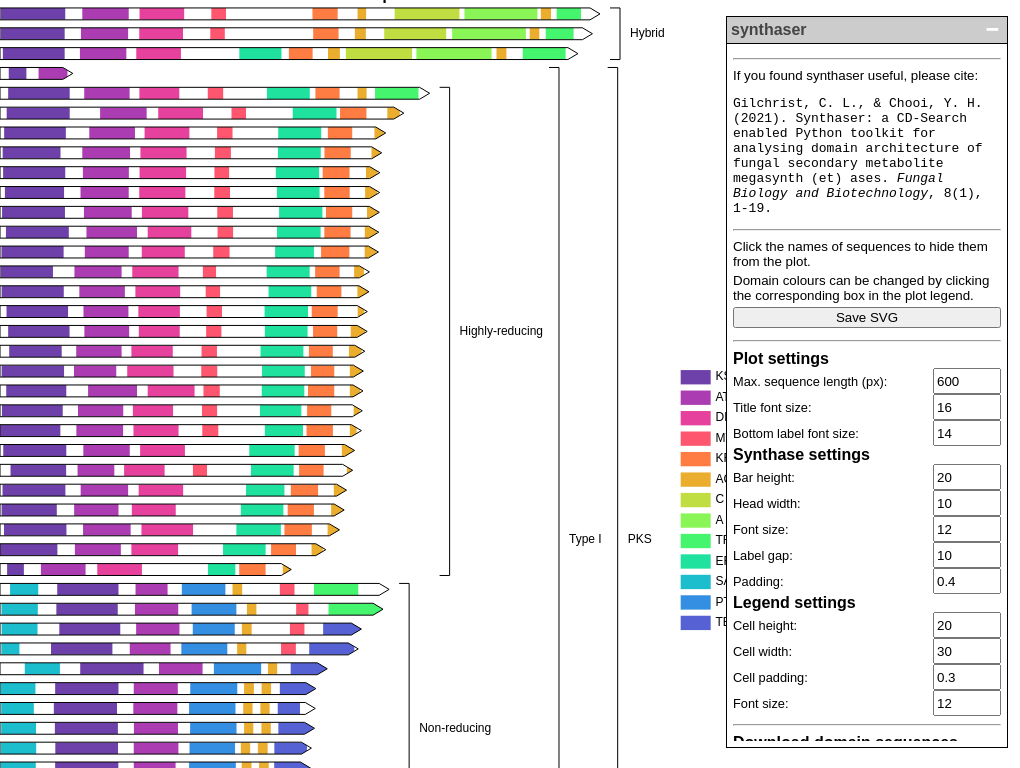
D3 v7 page, settled after 360 driven frames (6 s of simulated time); the page loaded 1 data file(s).


				const coll = document.querySelector(".collapsible");
				const menu = document.querySelector("#div-summary");
				function toggleActive(event) {
					coll.classList.toggle("active");
					menu.style.display = menu.style.display === "none" ? "block" : "none";
				}
			
// ── synthaser.js
function serialise(svg) {
  /* Saves the figure to SVG in its current state.
   * Clones the provided SVG and sets the width/height of the clone to the
   * bounding box of the original SVG. Thus, downloaded figures will be sized
   * correctly.
   * This function returns a new Blob, which can then be downloaded.
  */
  let node = svg.node();
  const xmlns = "http://www.w3.org/2000/xmlns/";
  const xlinkns = "http://www.w3.org/1999/xlink";
  const xhtml = "http://www.w3.org/1999/xhtml";
  const svgns = "http://www.w3.org/2000/node";
  const bbox = svg.select("g").node().getBBox()

  node = node.cloneNode(true);
  node.setAttribute("width", bbox.width);
  node.setAttribute("height", bbox.height);
  node.setAttributeNS(xmlns, "xmlns", svgns);
  node.setAttributeNS(xmlns, "xmlns:xlink", xlinkns);
  node.setAttributeNS(xmlns, "xmlns:xhtml", xhtml);

  // Adjust x/y of <g> to account for axis/title position.
  // Replaces the transform attribute, so drag/zoom is ignored.
  d3.select(node)
    .select("g")
    .attr("transform", `translate(${Math.abs(bbox.x)}, ${Math.abs(bbox.y)})`)

  const serializer = new window.XMLSerializer;
  const string = serializer.serializeToString(node);
  return new Blob([string], {type: "image/node+xml"});
}

function download(blob, filename) {
  /* Downloads a given blob to filename.
   * This function appends a new anchor to the document, which points to the
   * supplied blob. The anchor.click() method is called to trigger the download,
   * then the anchor is removed.
  */
  const link = document.createElement("a");
  link.href = URL.createObjectURL(blob);
  link.download = filename;
  document.body.appendChild(link);
  link.click();
  document.body.removeChild(link);
}

function getDomainTypes(data) {
  return data.order.reduce((a, b) => {
    data.synthases[b].domains
      .map(d => d.type)
      .forEach(d => a.add(d))
    return a
  }, new Set())
}

function getDomainFasta(data, type) {
  if (!type) return
  let sequences = []
  for (const uid of data.order) {
    const synthase = data.synthases[uid]
    let index = 1
    for (const d of synthase.domains) {
      if (d.type !== type) continue
      let header = `${synthase.header}_${d.start}-${d.end}_${type}_${index}`
      let slice = synthase.sequence.slice(d.start, d.end)
      let record = `>${header}\n${slice}`
      sequences.push(record) 
      index += 1
    }
  }
  return sequences.join("\n")
}

function getDomainBlob(data, type) {
  let fasta = getDomainFasta(data, type)  
  return new Blob([fasta], {type: "text/plain", charset: "utf-8"});
}

function build(data) {
  const chart = new SynthasePlot.SynthasePlot()
  const plot = d3.select("#plot")
    .selectAll("div")
    .data([data])
    .join("div")
    .attr("class", "synthaserPlot")

  plot.call(chart)

  // General plot settings
  d3.select("#input-plotwidth")
    .on("input", function() { chart.plotWidth(+this.value); plot.call(chart) })
  d3.select("#input-title-fontsize")
    .on("input", function() { chart.titleFontSize(+this.value); plot.call(chart) })
  d3.select("#input-xlabel-fontsize")
    .on("input", function() { chart.xLabelFontSize(+this.value); plot.call(chart) })

  // Synthase bars
  d3.select("#input-barheight")
    .on("input", function() { chart.barHeight(+this.value); plot.call(chart) })
  d3.select("#input-headwidth")
    .on("input", function() { chart.headWidth(+this.value); plot.call(chart) })
  d3.select("#input-ylabel-fontsize")
    .on("input", function() { chart.yLabelFontSize(+this.value); plot.call(chart) })
  d3.select("#input-ylabel-gap")
    .on("input", function() { chart.yAxisGap(+this.value); plot.call(chart) })
  d3.select("#input-ylabel-padding")
    .on("input", function() { chart.yAxisPadding(+this.value); plot.call(chart) })

  // Legend
  d3.select("#input-legend-cellheight")
    .on("input", function() { chart.cellHeight(+this.value); plot.call(chart) })
  d3.select("#input-legend-cellwidth")
    .on("input", function() { chart.cellWidth(+this.value); plot.call(chart) })
  d3.select("#input-legend-cellpadding")
    .on("input", function() { chart.cellPadding(+this.value); plot.call(chart) })
  d3.select("#input-legend-fontsize")
    .on("input", function() { chart.legendFontSize(+this.value); plot.call(chart) })

  // Save SVG file by clicking button
  let svg = plot.select("svg")
  d3.select("#btn-save-svg")
    .on("click", () => {
      const blob = serialise(svg)
      download(blob, "synthaser.svg")
    })

  let domainTypes = getDomainTypes(data)
  d3.select("#select-domain-type")
    .selectAll("option")
    .data(domainTypes)
    .join("option")
    .text(d => d)
    .attr("value", d => d)

  d3.select("#btn-download-domains")
    .on("click", () => {
      let select = document.getElementById("select-domain-type")
      let type = select.options[select.selectedIndex].value
      let blob = getDomainBlob(data, type)
      download(blob, `synthaser_${type}_domains.faa`)
    })
}

if (typeof data === 'undefined') {
  d3.json("data.json").then(build)
} else {
  build(data)
}

// ── synthaser.min.js
!function(t,e){"object"==typeof exports&&"undefined"!=typeof module?e(exports):"function"==typeof define&&define.amd?define(["exports"],e):e((t="undefined"!=typeof globalThis?globalThis:t||self).SynthasePlot={})}(this,(function(t){"use strict";function e(t){let e=document.createElement("textarea");document.body.appendChild(e),e.value=t,e.select(),document.execCommand("copy"),document.body.removeChild(e)}t.SynthasePlot=function(){let t=20,n=20,a=.3,l=10,s=600,r=30,o=12,i=16,d=250,c=14,p=10,g=.4,h=12,y={x:d3.scaleLinear(),y:d3.scaleBand(),scheme:d3.scaleSequential(d3.interpolateRainbow),colour:d3.scaleOrdinal(),legend:d3.scaleBand(),order:d3.scaleOrdinal()};const u={};let m,f,x;function b(t,e){t.attr("transform",(t=>`translate(0, ${y.y(t)})`)),t.selectAll("rect.seq-bg").attr("width",(t=>y.x(e.synthases[t].sequence.length))).attr("height",y.y.bandwidth()),t.selectAll("rect.domain").attr("x",(t=>y.x(t.start))).attr("fill",(t=>y.colour(t.type))).attr("width",(t=>y.x(t.end-t.start))).attr("height",y.y.bandwidth()),t.selectAll("polygon").attr("points",(t=>u[t]))}function $(t,e){return Object.fromEntries(Object.keys(t).filter((t=>!e.includes(t))).map((e=>[e,t[e]])))}function v(t,e){let n,a;t.each(((l,s,r)=>{0===s&&(a=0,n=[]);let o=e.types[l.classification];if(0==o.length)return;n&&l.depth===a&&n.pop();let i=d3.max(o.map((t=>y.x(e.synthases[t].sequence.length))))+10+d3.sum(n),d=i+10,c=o.map((t=>y.y(t))),p=d3.min(c),g=d3.max(c)+y.y.bandwidth(),h=g+(p-g)/2;t.selectAll("polyline").filter((t=>t===l)).attr("points",`\n          ${i},${p}\n          ${d},${p}\n          ${d},${g}\n          ${i},${g}\n        `),t.selectAll("text").filter((t=>t===l)).style("font-size","12px").attr("x",d+10).attr("y",h);let u=d3.select(r[s]).node().getBBox().width+6;n.push(u),a=l.depth;let f=d+u;f>m&&(m=f)}))}function w(t){return t.attr("transform",(t=>`translate(0, ${y.legend(t)})`)),t.selectAll("rect").attr("fill",(t=>y.colour(t))).attr("width",r).attr("height",y.legend.bandwidth()),t.selectAll("text").attr("x",r).attr("y",y.legend.bandwidth()/2).style("font-size",`${o}px`),t}function A(t,e){let n=d3.select("input#picker");n.on("change",(()=>{d3.selectAll(`.${e}`).attr("fill",n.node().value)})),n.node().click()}function k(r){r.each((function(r){x=d3.select(this),f=d3.transition().duration(d),m=0;let o=function(t,e="type"){return[...t.order.map((n=>{let a=t.synthases[n].domains.map((t=>t[e]));return new Set(a)})).reduce(((t,e)=>new Set([...t,...e])))]}(r);y.colour.domain(o).range(o.map(((t,e)=>y.scheme(e/o.length)))),y.order.domain(o).range(o.map(((t,e)=>e/o.length)));let P=d3.max(r.order.map((t=>r.synthases[t].sequence.length)));y.x.domain([0,P]).range([0,s]),y.y.padding(g).domain(r.order).range([0,r.order.length*t]),r.order.forEach((t=>{u[t]=function(t){let e=y.x(t.sequence.length),n=e-l,a=y.y.bandwidth();return`\n\t\t\t0,0\n\t\t\t${n},0\n\t\t\t${e},${a/2}\n\t\t\t${n},${a}\n\t\t\t0,${a}\n\t\t`}(r.synthases[t]),r.synthases[t].domains.forEach((e=>{e.parent=t,e.pLength=r.synthases[t].sequence.length}))}));const j=(t,n)=>{let a=d3.select("div.tooltip"),l=function(t){let e="https://www.ncbi.nlm.nih.gov/Structure/cdd/cddsrv.cgi?uid=";return`\n    <p class="tooltip-summary">\n      <span><b>${t.parent}: ${t.type}</b></span>\n    </p>\n    <table class="tooltip-hits">\n    <tbody>\n      <tr>\n        <td><b>Family</b></td>\n        <td><a href="${e}${t.accession}">${t.domain}</a></td>\n      </tr>\n      <tr>\n        <td><b>Superfamily</b></td>\n        <td><a href="${e}${t.superfamily}">${t.superfamily}</a></td>\n      </tr>\n      <tr>\n        <td><b>Class</b></td>\n        <td>${t.type}</td>\n      </tr>\n      <tr>\n        <td><b>Position</b></td>\n        <td>${t.start}-${t.end}</td>\n      </tr>\n      <tr>\n        <td><b>E-value</b></td>\n        <td>${t.evalue}</td>\n      </tr>\n      <tr>\n        <td><b>Bitscore</b></td>\n        <td>${t.bitscore}</td>\n      </tr>\n      <tr>\n      <td colspan=2>\n        <b>Copy sequence:</b>\n        <br>\n        <button id="dl-domain" style="margin-bottom: 2px"></button>\n        <br>\n        <button id="dl-parent"></button>\n      </td>\n      </tr>\n    </tbody>\n    </table>\n    `}(n),s=r.synthases[n.parent].sequence,o=s.slice(n.start,n.end);a.html(l),a.select("#dl-domain").on("click",(()=>e(o))).text(`Domain (${o.length}aa)`),a.select("#dl-parent").on("click",(()=>e(s))).text(`Protein (${s.length}aa)`);let i=t.target.getBoundingClientRect(),d=a.node().getBoundingClientRect(),c=i.width/2-d.width/2,p=1.2*i.height;a.style("left",i.x+c+"px").style("top",i.y+p+"px"),a.transition().duration(100).style("opacity",1).style("pointer-events","all")},S=()=>{d3.select("div.tooltip").transition().duration(0).style("opacity",1).style("pointer-events","all")},q=()=>{d3.select("div.tooltip").transition().delay(400).style("opacity",0).style("pointer-events","none")};let z=x.selectAll("svg.synthaserPlot").data([r]).join((t=>{t.append("input").attr("id","picker").attr("type","color").style("position","absolute").style("opacity",0),t.append("div").attr("class","tooltip").style("opacity",0).style("pointer-events","none").style("position","absolute").style("padding","5px").on("mouseenter",S).on("mouseleave",q);let e=t.append("svg").attr("id","root_svg").classed("wrapper-svg",!0).attr("width","100%").attr("height","100%").attr("class","synthaserPlot").attr("cursor","grab").attr("xmlns","http://www.w3.org/2000/svg").attr("xmlns:xhtml","http://www.w3.org/1999/xhtml");e.append("defs");let n=e.append("g").attr("class","synthaserPlotG");n.append("text").attr("class","title").attr("text-anchor","middle").style("font-weight","bold"),n.append("text").attr("class","xLabel").text("Sequence length (amino acids)"),n.append("g").attr("class","legend"),n.append("g").attr("class","synthases"),n.append("g").attr("class","xAxis"),n.append("g").attr("class","yAxis"),n.append("g").attr("class","annotations");let a=d3.zoom().scaleExtent([0,8]).on("zoom",(t=>n.attr("transform",t.transform))).on("start",(()=>e.attr("cursor","grabbing"))).on("end",(()=>e.attr("cursor","grab")));return e.call(a)}));z.selectAll("defs").selectAll("clipPath").data(r.order,(t=>`${t}-clip-group`)).join((t=>t.append("clipPath").attr("id",(t=>`${t}-clip`)).append("polygon").attr("points",(t=>u[t]))),(t=>t.call((t=>t.selectAll("polygon").transition(f).attr("points",(t=>u[t]))))));let E=z.selectAll("g.synthaserPlotG");E.selectAll("g.synthases").selectAll("g.synthaseG").data(r.order,(t=>t)).join((t=>{let e=(t=t.append("g").attr("class","synthaseG")).append("g").attr("clip-path",(t=>`url(#${t}-clip)`));return e.append("rect").attr("class","seq-bg").attr("fill","white"),e.append("g").attr("class","domains").selectAll("rect.domain").data((t=>r.synthases[t].domains)).join("rect").attr("class",(t=>`${t.type} domain`)).on("mouseenter",j).on("mouseleave",q),t.append("polygon").attr("fill","none").attr("stroke","black").attr("stroke-width","thin"),t.call(b,r)}),(t=>t.call((t=>t.transition(f).call(b,r))))),E.selectAll("g.annotations").selectAll("g.groups").data(r.groups,(t=>t.map((t=>t.classification)).join())).join("g").attr("class","groups").selectAll("g.group").data((t=>t),(t=>t.classification)).join((t=>((t=t.append("g").attr("class","group").attr("id",(t=>t.classification))).append("polyline").attr("fill","none").attr("stroke","black").attr("stroke-width","thin"),t.append("text").text((t=>t.classification)).attr("text-anchor","start").attr("dy","0.3em"),t.call(v,r))),(t=>t.call((t=>t.transition(f).call(v,r))))),y.legend.domain(o.sort(((t,e)=>y.order(t)>y.order(e)))).range([0,n*o.length]).paddingInner(a),E.selectAll("g.legend").selectAll("g.legendElement").data(o,(t=>t)).join((t=>((t=t.append("g").attr("class","legendElement")).append("rect").attr("class",(t=>t)).attr("cursor","pointer").on("click",A),t.append("text").text((t=>t)).attr("dx",".4em").attr("text-anchor","start").style("dominant-baseline","middle"),t.call(w))),(t=>t.call((t=>t.transition(f).call(w))))),E.selectAll("g.xAxis").transition(f).attr("transform",`translate(0, ${t*r.order.length})`).call(d3.axisBottom(y.x).ticks(6));let B=E.selectAll("g.yAxis");B.transition(f).call(d3.axisLeft(y.y).tickSize(0).tickPadding(p)),B.selectAll("text").on("click",((t,e)=>{(t=>{t?x.data([t]).call(k):x.call(k)})(function(t,e){let n=e.synthases[t],a={...e,order:e.order.filter((e=>e!=t)),types:{...$(e.types,n.classification),...Object.fromEntries(n.classification.map((n=>[n,e.types[n].filter((e=>e!=t))])).filter((t=>t[1].length>0)))},synthases:{...$(e.synthases,[t])},groups:e.groups.map((t=>t.map((t=>t))))};for(let[t,e]of a.groups.entries())for(let[l,s]of e.entries())n.classification.includes(s.classification)&&(a.types.hasOwnProperty(s.classification)||a.groups[t].splice(l,1),0==a.groups[t].length&&a.groups.splice(t,1));return a}(e,r))})).style("font-size",(()=>`${h}px`)).style("text-anchor","end"),B.selectAll("path").remove(),z.select("text.title").transition(f).text(`Domain architecture of ${r.order.length} sequences`).attr("x",y.x(P)/2).style("font-size",`${i}px`),z.select("text.xLabel").transition(f).attr("text-anchor","middle").attr("x",y.x(P)/2).attr("y",t*r.order.length+40).style("font-size",`${c}px`);let C=y.y(r.order[r.order.length-1])/2-y.legend.range()[1]/2;z.select("g.legend").transition(f).attr("transform",`translate(${m}, ${C})`)}))}return k.barHeight=e=>void 0!==e?(t=e,k):t,k.cellHeight=t=>void 0!==t?(n=t,k):n,k.cellPadding=t=>void 0!==t?(a=t,k):a,k.cellWidth=t=>void 0!==t?(r=t,k):r,k.headWidth=t=>void 0!==t?(l=t,k):l,k.legendFontSize=t=>void 0!==t?(o=t,k):o,k.plotWidth=t=>void 0!==t?(s=t,k):s,k.titleFontSize=t=>void 0!==t?(i=t,k):i,k.transitionDuration=t=>void 0!==t?(d=t,k):d,k.xLabelFontSize=t=>void 0!==t?(c=t,k):c,k.yLabelFontSize=t=>void 0!==t?(h=t,k):h,k.yAxisGap=t=>void 0!==t?(p=t,k):p,k.yAxisPadding=t=>void 0!==t?(g=t,k):g,k},Object.defineProperty(t,"__esModule",{value:!0})}));


### data: data.json
{
 "synthases": {
  "ETB97_012280": {
   "header": "ETB97_012280",
   "sequence": "MPYVNEPIAVVGSGCRFPGEASNPSKLWDLLRDPRDVQRT…",
   "domains": [
    "{... 10 keys}",
    "{... 10 keys}",
    "{... 10 keys}",
    "{... 10 keys}",
    "{... 10 keys}",
    "{... 10 keys}",
    "{... 10 keys}",
    "{... 10 keys}",
    "... 2 more items"
   ],
   "classification": [
    "Hybrid"
   ]
  },
  "ETB97_008323": {
   "header": "ETB97_008323",
   "sequence": "MAPQNEPIAIVGSGCRFPGEASSPSKLWDLLREPRDVLSK…",
   "domains": [
    "{... 10 keys}",
    "{... 10 keys}",
    "{... 10 keys}",
    "{... 10 keys}",
    "{... 10 keys}",
    "{... 10 keys}",
    "{... 10 keys}",
    "{... 10 keys}",
    "... 2 more items"
   ],
   "classification": [
    "Hybrid"
   ]
  },
  "ETB97_012270": {
   "header": "ETB97_012270",
   "sequence": "MSSTLNNGAQNGQNGLVGIVGMACRVPGATNIHEFWQLMK…",
   "domains": [
    "{... 10 keys}",
    "{... 10 keys}",
    "{... 10 keys}",
    "{... 10 keys}",
    "{... 10 keys}",
    "{... 10 keys}",
    "{... 10 keys}",
    "{... 10 keys}",
    "... 2 more items"
   ],
   "classification": [
    "Hybrid"
   ]
  },
  "ETB97_002566": {
   "header": "ETB97_002566",
   "sequence": "MVQFPAKSTYNVCVTDRIAIRPDDRTGYPTQVRGQSATDE…",
   "domains": [
    "{... 10 keys}",
    "{... 10 keys}"
   ],
   "classification": [
    "PKS",
    "Type I"
   ]
  },
  "ETB97_000423": {
   "header": "ETB97_000423",
   "sequence": "MSATMEQCCNNVAFPAAAKAKEPDSNRTPTPVWLNRDKVS…",
   "domains": [
    "{... 10 keys}",
    "{... 10 keys}",
    "{... 10 keys}",
    "{... 10 keys}",
    "{... 10 keys}",
    "{... 10 keys}",
    "{... 10 keys}",
    "{... 10 keys}"
   ],
   "classification": [
    "PKS",
    "Type I",
    "Highly-reducing"
   ]
  },
  "ETB97_008275": {
   "header": "ETB97_008275",
   "sequence": "MGTALVVTAEVQMLFDAFNNRASAGNSILEAMSMSQSIPD…",
   "domains": [
    "{... 10 keys}",
    "{... 10 keys}",
    "{... 10 keys}",
    "{... 10 keys}",
    "{... 10 keys}",
    "{... 10 keys}",
    "{... 10 keys}"
   ],
   "classification": [
    "PKS",
    "Type I",
    "Highly-reducing"
   ]
  },
  "ETB97_006440": {
   "header": "ETB97_006440",
   "sequence": "MAISVPKDQLPARQEVRKHGGQDFKPFEPIAIIGMAMRLP…",
   "domains": [
    "{... 10 keys}",
    "{... 10 keys}",
    "{... 10 keys}",
    "{... 10 keys}",
    "{... 10 keys}",
    "{... 10 keys}",
    "{... 10 keys}"
   ],
   "classification": [
    "PKS",
    "Type I",
    "Highly-reducing"
   ]
  },
  "ETB97_009712": {
   "header": "ETB97_009712",
   "sequence": "MAPVRLAMGLSMEEDILDPIAIVGLSLQFPGDATTLDDYW…",
   "domains": [
    "{... 10 keys}",
    "{... 10 keys}",
    "{... 10 keys}",
    "{... 10 keys}",
    "{... 10 keys}",
    "{... 10 keys}",
    "{... 10 keys}"
   ],
   "classification": [
    "PKS",
    "Type I",
    "Highly-reducing"
   ]
  },
  "ETB97_006264": {
   "header": "ETB97_006264",
   "sequence": "MNGISGAHGGSHDREDPDRAAIVGMACRLPGMVDSPSRLW…",
   "domains": [
    "{... 10 keys}",
    "{... 10 keys}",
    "{... 10 keys}",
    "{... 10 keys}",
    "{... 10 keys}",
    "{... 10 keys}",
    "{... 10 keys}"
   ],
   "classification": [
    "PKS",
    "Type I",
    "Highly-reducing"
   ]
  },
  "ETB97_002212": {
   "header": "ETB97_002212",
   "sequence": "MSANGNGSHRTAQNNGTNGKANGVEHDLPDPNMPIAVIGI…",
   "domains": [
    "{... 10 keys}",
    "{... 10 keys}",
    "{... 10 keys}",
    "{... 10 keys}",
    "{... 10 keys}",
    "{... 10 keys}",
    "{... 10 keys}"
   ],
   "classification": [
    "PKS",
    "Type I",
    "Highly-reducing"
   ]
  },
  "ETB97_011846": {
   "header": "ETB97_011846",
   "sequence": "MHSSFESSKGDVVMPIAIIGMSFRGPGDAVDLDSFYRMIY…",
   "domains": [
    "{... 10 keys}",
    "{... 10 keys}",
    "{... 10 keys}",
    "{... 10 keys}",
    "{... 10 keys}",
    "{... 10 keys}",
    "{... 10 keys}"
   ],
   "classification": [
    "PKS",
    "Type I",
    "Highly-reducing"
   ]
  },
  "ETB97_003939": {
   "header": "ETB97_003939",
   "sequence": "MAADPLEHSPPAVPIPSTCTSELTSLDQDGLCILSEDPCM…",
   "domains": [
    "{... 10 keys}",
    "{... 10 keys}",
    "{... 10 keys}",
    "{... 10 keys}",
    "{... 10 keys}",
    "{... 10 keys}",
    "{... 10 keys}"
   ],
   "classification": [
    "PKS",
    "Type I",
    "Highly-reducing"
   ]
  },
  "ETB97_009021": {
   "header": "ETB97_009021",
   "sequence": "MTFTLSPQFEPLAIVGLACKYANGIDSPDDLYEQVMAARS…",
   "domains": [
    "{... 10 keys}",
    "{... 10 keys}",
    "{... 10 keys}",
    "{... 10 keys}",
    "{... 10 keys}",
    "{... 10 keys}",
    "{... 10 keys}"
   ],
   "classification": [
    "PKS",
    "Type I",
    "Highly-reducing"
   ]
  },
  "ETB97_008084": {
   "header": "ETB97_008084",
   "sequence": "MDDKLEPLAIVGMSWRFPGEAHSANGFWDVLSNGKSTRTR…",
   "domains": [
    "{... 10 keys}",
    "{... 10 keys}",
    "{... 10 keys}",
    "{... 10 keys}",
    "{... 10 keys}",
    "{... 10 keys}",
    "{... 10 keys}"
   ],
   "classification": [
    "PKS",
    "Type I",
    "Highly-reducing"
   ]
  },
  "ETB97_005724": {
   "header": "ETB97_005724",
   "sequence": "MNSEQIRQQSVAIVGIACRLPGQAANVDKLWELLYEGRAT…",
   "domains": [
    "{... 10 keys}",
    "{... 10 keys}",
    "{... 10 keys}",
    "{... 10 keys}",
    "{... 10 keys}",
    "{... 10 keys}",
    "{... 10 keys}"
   ],
   "classification": [
    "PKS",
    "Type I",
    "Highly-reducing"
   ]
  },
  "ETB97_002151": {
   "header": "ETB97_002151",
   "sequence": "MDIRTSRRFTNEVDDYESRHSKFQVPLYGEESNNISSHGV…",
   "domains": [
    "{... 10 keys}",
    "{... 10 keys}",
    "{... 10 keys}",
    "{... 10 keys}",
    "{... 10 keys}",
    "{... 10 keys}",
    "{... 10 keys}"
   ],
   "classification": [
    "PKS",
    "Type I",
    "Highly-reducing"
   ]
  },
  "ETB97_012802": {
   "header": "ETB97_012802",
   "sequence": "MLDKVEGNASYCREACAGGKSEKGNIRIKPSNSQNEESLI…",
   "domains": [
    "{... 10 keys}",
    "{... 10 keys}",
    "{... 10 keys}",
    "{... 10 keys}",
    "{... 10 keys}",
    "{... 10 keys}",
    "{... 10 keys}"
   ],
   "classification": [
    "PKS",
    "Type I",
    "Highly-reducing"
   ]
  },
  "ETB97_008996": {
   "header": "ETB97_008996",
   "sequence": "MALNTEMVFQTTNANLSLEDRDSLQNEKASGYLDQPHVTT…",
   "domains": [
… [head cut at 6 KiB]